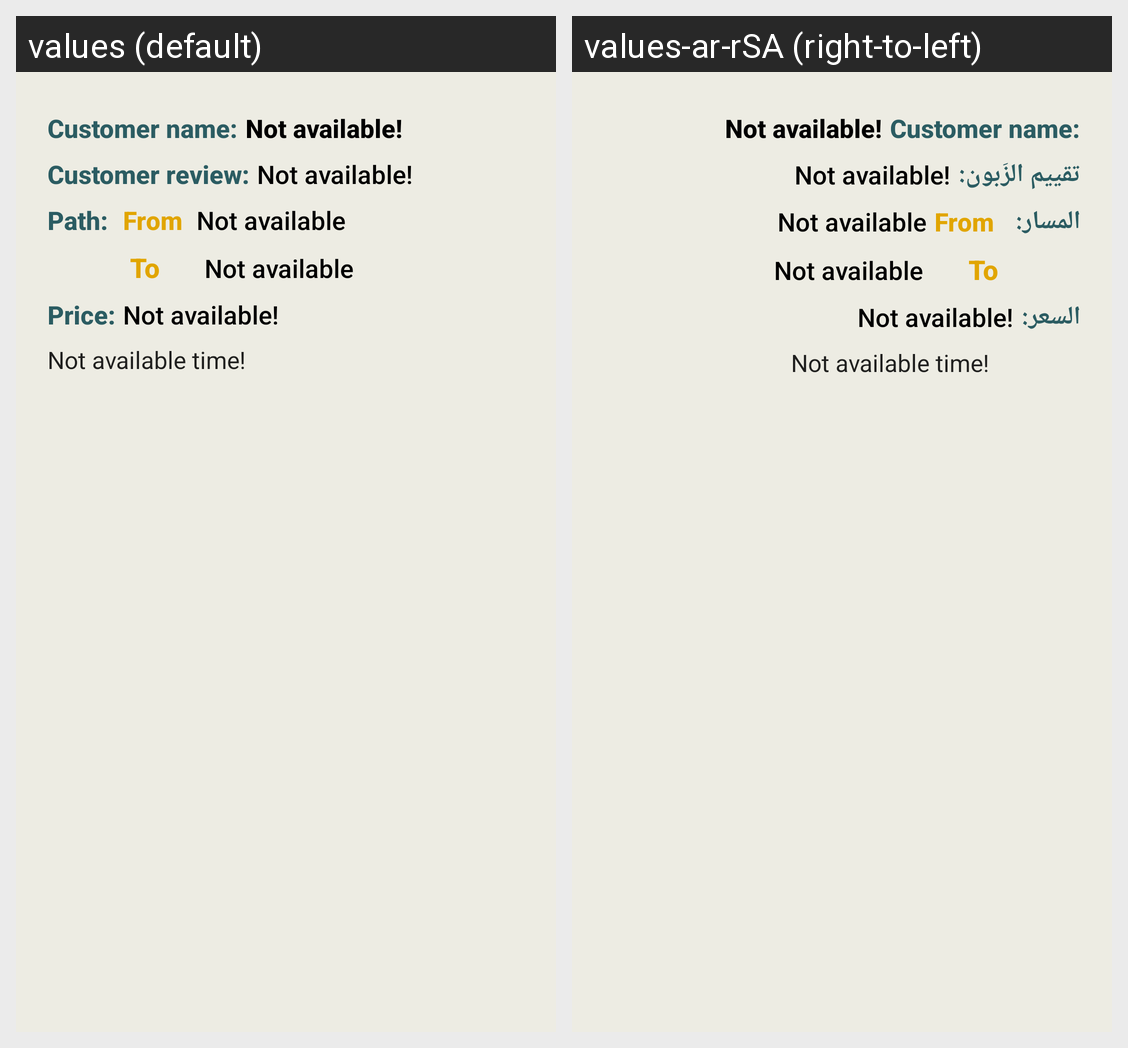

The Android screen above is rendered under two locales of the same app. Produce the string resources it draws, with the default and per-locale values.
Android screen res/layout/requests_list_view.xml rendered under 2 locales, left to right: values (default), values-ar-rSA (right-to-left). Device: Nexus 5 (rendered at 1080×1920; each locale shown at half size, 540×960, under a caption strip naming it); theme Theme.Wasselha.
Strings drawn on this screen, with the default value and each locale's value (text and hints the layout hard-codes, and strings that could not be matched under every locale, appear in the picture but are not listed):

customer_review_in_request_list_view
  values: Customer review:
  values-ar-rSA: تقييم الزَبون:

path_in_request_list_view
  values: Path:
  values-ar-rSA: المسار:

price_in_reservations_details
  values: Price:
  values-ar-rSA: السعر:
